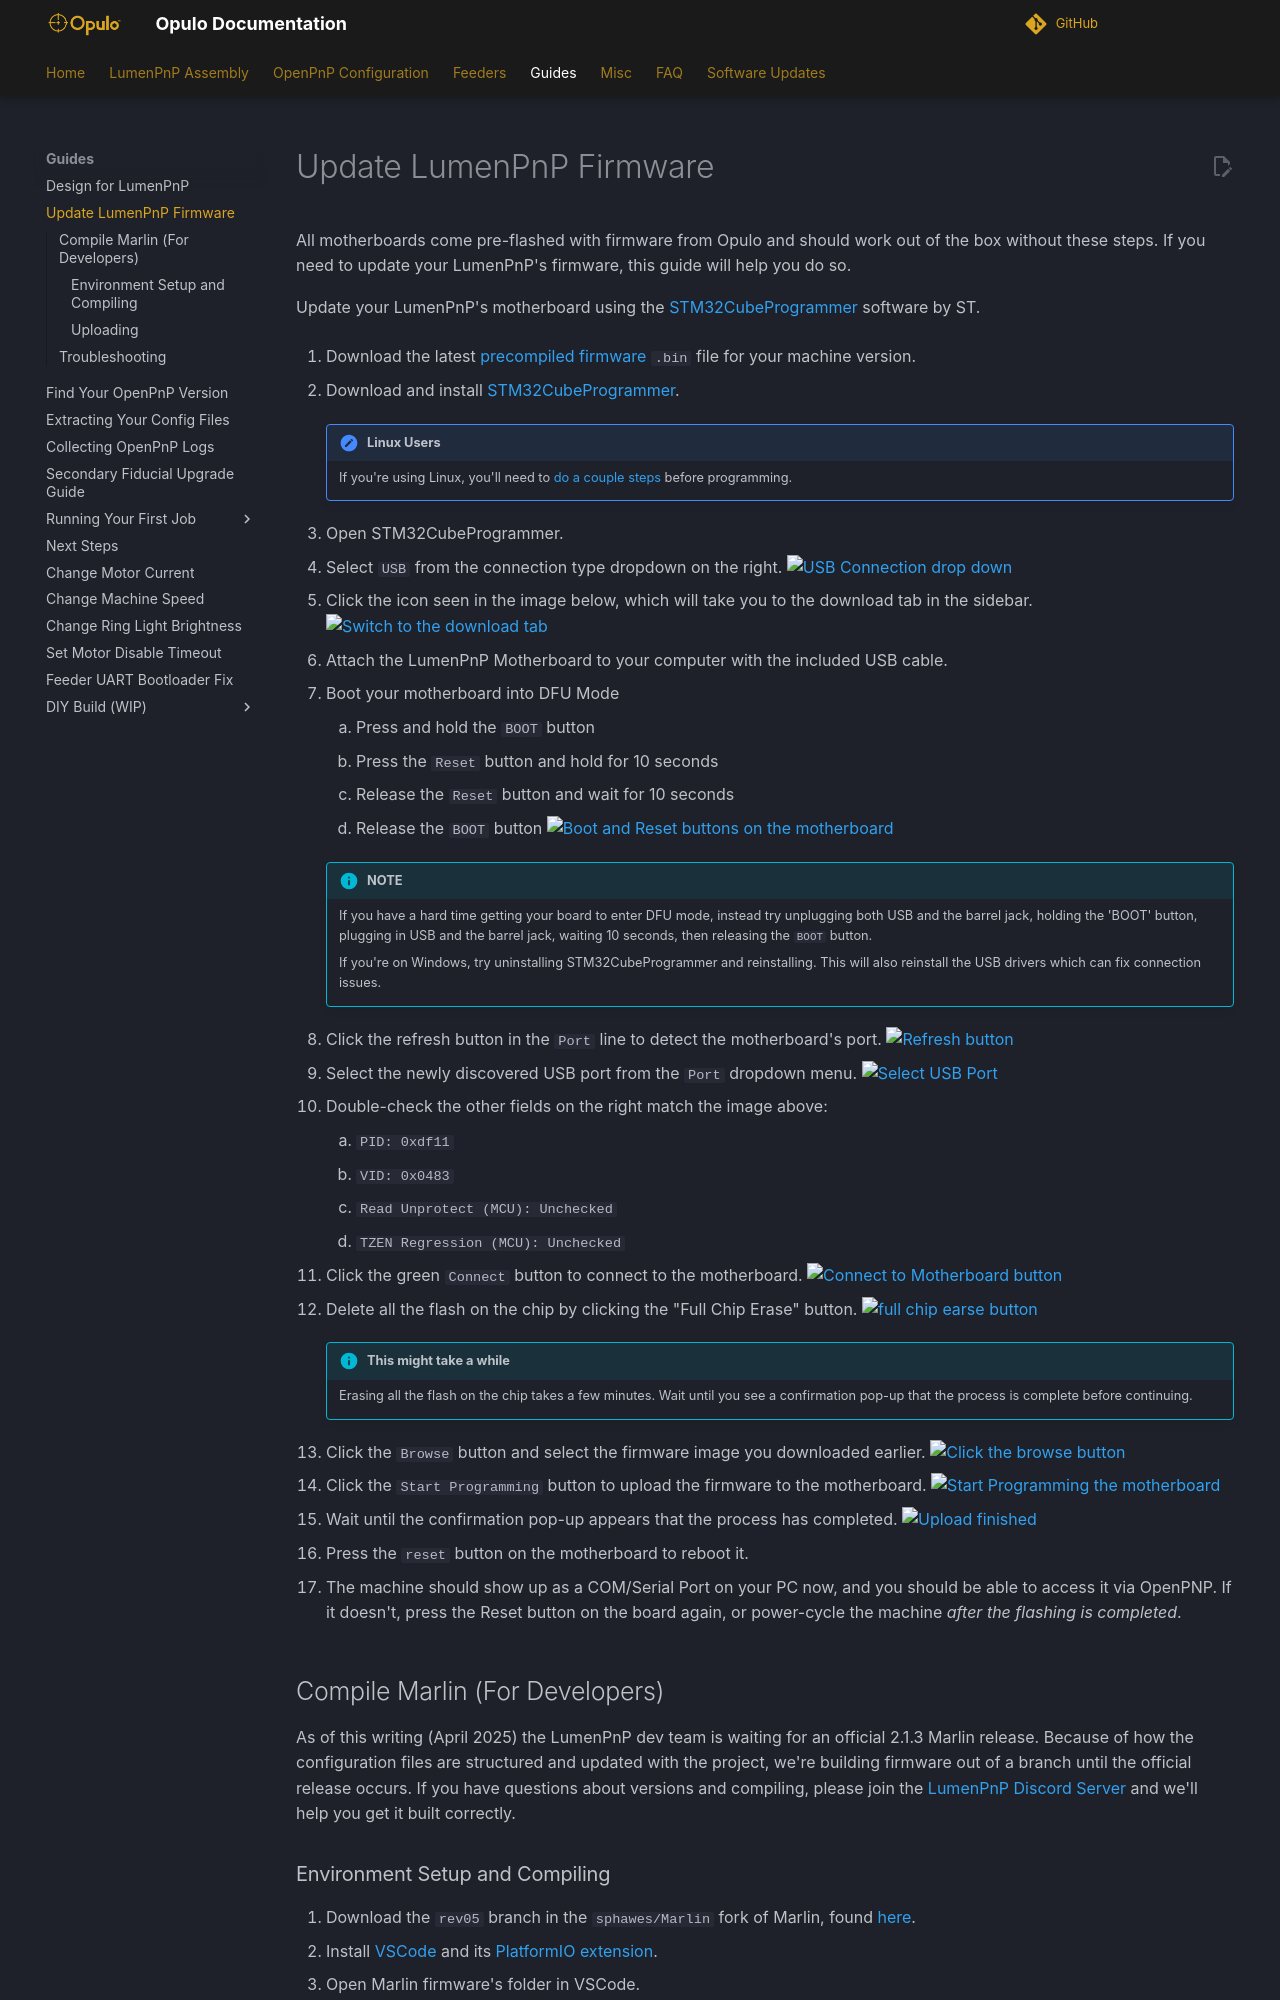

repository: opulo-inc/docs · page: guides/update-firmware/index.html · generator: mkdocs

<!-- markdownlint-disable-file MD046 -->
# Update LumenPnP Firmware

All motherboards come pre-flashed with firmware from Opulo and should work out of the box without these steps. If you need to update your LumenPnP's firmware, this guide will help you do so.

Update your LumenPnP's motherboard using the [STM32CubeProgrammer](https://www.st.com/en/development-tools/stm32cubeprog.html) software by ST.

1. Download the latest [precompiled firmware](../../software-updates/index.md) `.bin` file for your machine version.

2. Download and install [STM32CubeProgrammer](https://www.st.com/en/development-tools/stm32cubeprog.html).

    !!! note "Linux Users"
        If you're using Linux, you'll need to [do a couple steps](https://wiki.somlabs.com/index.php/Installing_STM32CubeProgrammer_on_Ubuntu_18.04) before programming.

3. Open STM32CubeProgrammer.
4. Select `USB` from the connection type dropdown on the right.
    ![USB Connection drop down](images/usb-connection.webp)
5. Click the icon seen in the image below, which will take you to the download tab in the sidebar.
    ![Switch to the download tab](images/download-tab.webp)

6. Attach the LumenPnP Motherboard to your computer with the included USB cable.

7. Boot your motherboard into DFU Mode
    1. Press and hold the `BOOT` button
    2. Press the `Reset` button and hold for 10 seconds
    3. Release the `Reset` button and wait for 10 seconds
    4. Release the `BOOT` button
  ![Boot and Reset buttons on the motherboard](images/IMG_0749.webp)

    !!! info "NOTE"
        If you have a hard time getting your board to enter DFU mode, instead try unplugging both USB and the barrel jack, holding the 'BOOT' button, plugging in USB and the barrel jack, waiting 10 seconds, then releasing the `BOOT` button.

        If you're on Windows, try uninstalling STM32CubeProgrammer and reinstalling. This will also reinstall the USB drivers which can fix connection issues.

1. Click the refresh button in the `Port` line to detect the motherboard's port.
    ![Refresh button](images/refresh-button.webp)

2. Select the newly discovered USB port from the `Port` dropdown menu.
    ![Select USB Port](images/select-port.webp)

3.  Double-check the other fields on the right match the image above:
    1. `PID: 0xdf11`
    2. `VID: 0x0483`
    3. `Read Unprotect (MCU): Unchecked`
    4. `TZEN Regression (MCU): Unchecked`

4.  Click the green `Connect` button to connect to the motherboard.
    ![Connect to Motherboard button](images/connect-to-motherboard.webp)

5. Delete all the flash on the chip by clicking the "Full Chip Erase" button.
    ![full chip earse button](images/full-chip-erase.webp)

    !!! info "This might take a while"
        Erasing all the flash on the chip takes a few minutes. Wait until you see a confirmation pop-up that the process is complete before continuing.

6.  Click the `Browse` button and select the firmware image you downloaded earlier.
    ![Click the browse button](images/browse-for-binary.webp)

7.  Click the `Start Programming` button to upload the firmware to the motherboard.
    ![Start Programming the motherboard](images/start-programming.webp)

8.  Wait until the confirmation pop-up appears that the process has completed.
    ![Upload finished](images/upload-done.webp)

9.  Press the `reset` button on the motherboard to reboot it.

10. The machine should show up as a COM/Serial Port on your PC now, and you should be able to access it via OpenPNP. If it doesn't, press the Reset button on the board again, or power-cycle the machine *after the flashing is completed*.

## Compile Marlin (For Developers)

As of this writing (April 2025) the LumenPnP dev team is waiting for an official 2.1.3 Marlin release. Because of how the configuration files are structured and updated with the project, we're building firmware out of a branch until the official release occurs. If you have questions about versions and compiling, please join the [LumenPnP Discord Server](https://discordapp.com/invite/TCwy6De) and we'll help you get it built correctly.
